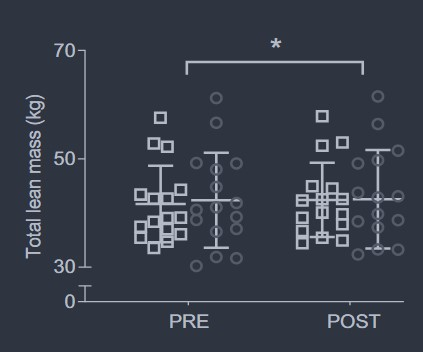

Values plotted in this chart, from the file beside it:
whey_protein, 42.23057644110276, 0, mean_pre
whey_protein, 51.15, 0, upper_sd_pre
whey_protein, 42.63, 0, mean_post
whey_protein, 51.45, 0, upper_sd_post
placebo, 41.73, 1, mean_pre
placebo, 48.55, 1, upper_sd_pre
placebo, 42.43, 1, mean_post
placebo, 49.15, 1, upper_sd_post
